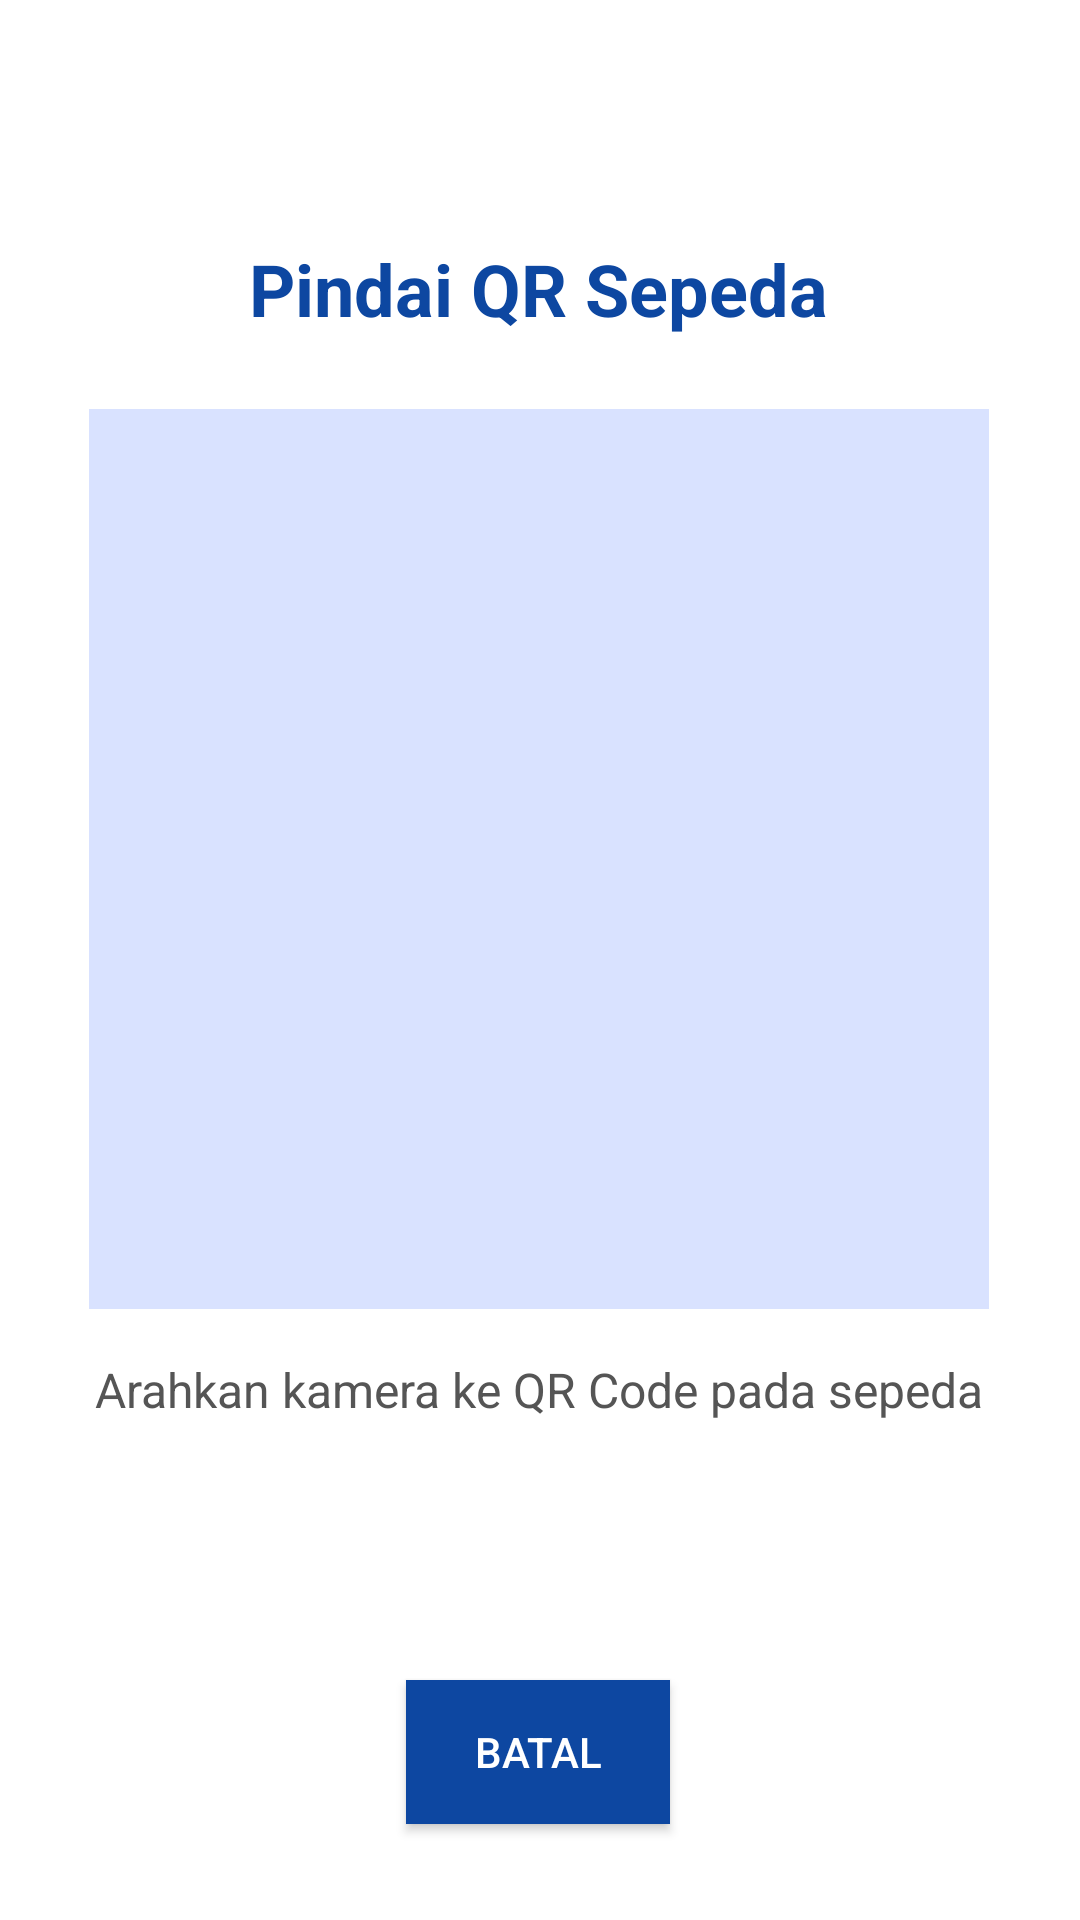

Write the Android layout XML for this screen, with the resource values it uses.
<!-- AndroidManifest.xml: application theme Theme.FinalGoweasyApp -->
<!-- res/layout/activity_scan_qr.xml -->
<?xml version="1.0" encoding="utf-8"?>
<androidx.constraintlayout.widget.ConstraintLayout xmlns:android="http://schemas.android.com/apk/res/android"
    xmlns:app="http://schemas.android.com/apk/res-auto"
    xmlns:tools="http://schemas.android.com/tools"
    android:id="@+id/main"
    android:layout_width="match_parent"
    android:layout_height="match_parent"
    android:background="#FFFFFF"
    tools:context=".ScanQR">

    
    <ImageView
        android:id="@+id/btn_back"
        android:layout_width="37dp"
        android:layout_height="40dp"
        android:layout_marginStart="16dp"
        android:layout_marginTop="16dp"
        android:contentDescription="Back"
        android:src="@drawable/ic_back_foreground"
        app:layout_constraintStart_toStartOf="parent"
        app:layout_constraintTop_toTopOf="parent" />

    
    <TextView
        android:id="@+id/tvScanTitle"
        android:layout_width="wrap_content"
        android:layout_height="wrap_content"
        android:layout_marginTop="24dp"
        android:text="Pindai QR Sepeda"
        android:textColor="#0D47A1"
        android:textSize="24sp"
        android:textStyle="bold"
        app:layout_constraintEnd_toEndOf="parent"
        app:layout_constraintHorizontal_bias="0.497"
        app:layout_constraintStart_toStartOf="parent"
        app:layout_constraintTop_toBottomOf="@id/btn_back" />

    
    <FrameLayout
        android:id="@+id/qrCameraPreview"
        android:layout_width="300dp"
        android:layout_height="300dp"
        android:layout_marginTop="24dp"
        android:background="#D9E2FF"
        app:layout_constraintEnd_toEndOf="parent"
        app:layout_constraintHorizontal_bias="0.495"
        app:layout_constraintStart_toStartOf="parent"
        app:layout_constraintTop_toBottomOf="@id/tvScanTitle" />

    
    <TextView
        android:id="@+id/tvPetunjukScan"
        android:layout_width="wrap_content"
        android:layout_height="wrap_content"
        android:layout_marginTop="16dp"
        android:text="Arahkan kamera ke QR Code pada sepeda"
        android:textColor="#555555"
        android:textSize="16sp"
        app:layout_constraintEnd_toEndOf="parent"
        app:layout_constraintHorizontal_bias="0.496"
        app:layout_constraintStart_toStartOf="parent"
        app:layout_constraintTop_toBottomOf="@id/qrCameraPreview" />

    
    <Button
        android:id="@+id/btnBatalScan"
        android:layout_width="wrap_content"
        android:layout_height="wrap_content"
        android:layout_marginBottom="32dp"
        android:background="#0D47A1"
        android:text="Batal"
        android:textColor="#FFFFFF"
        app:layout_constraintBottom_toBottomOf="parent"
        app:layout_constraintEnd_toEndOf="parent"
        app:layout_constraintHorizontal_bias="0.498"
        app:layout_constraintStart_toStartOf="parent" />




</androidx.constraintlayout.widget.ConstraintLayout>
<!-- resources referenced by this layout -->
<resources>
  <style name="Theme.FinalGoweasyApp" parent="Base.Theme.FinalGoweasyApp" />
  <style name="Base.Theme.FinalGoweasyApp" parent="Theme.Material3.DayNight.NoActionBar">
          
          
      </style>
</resources>
